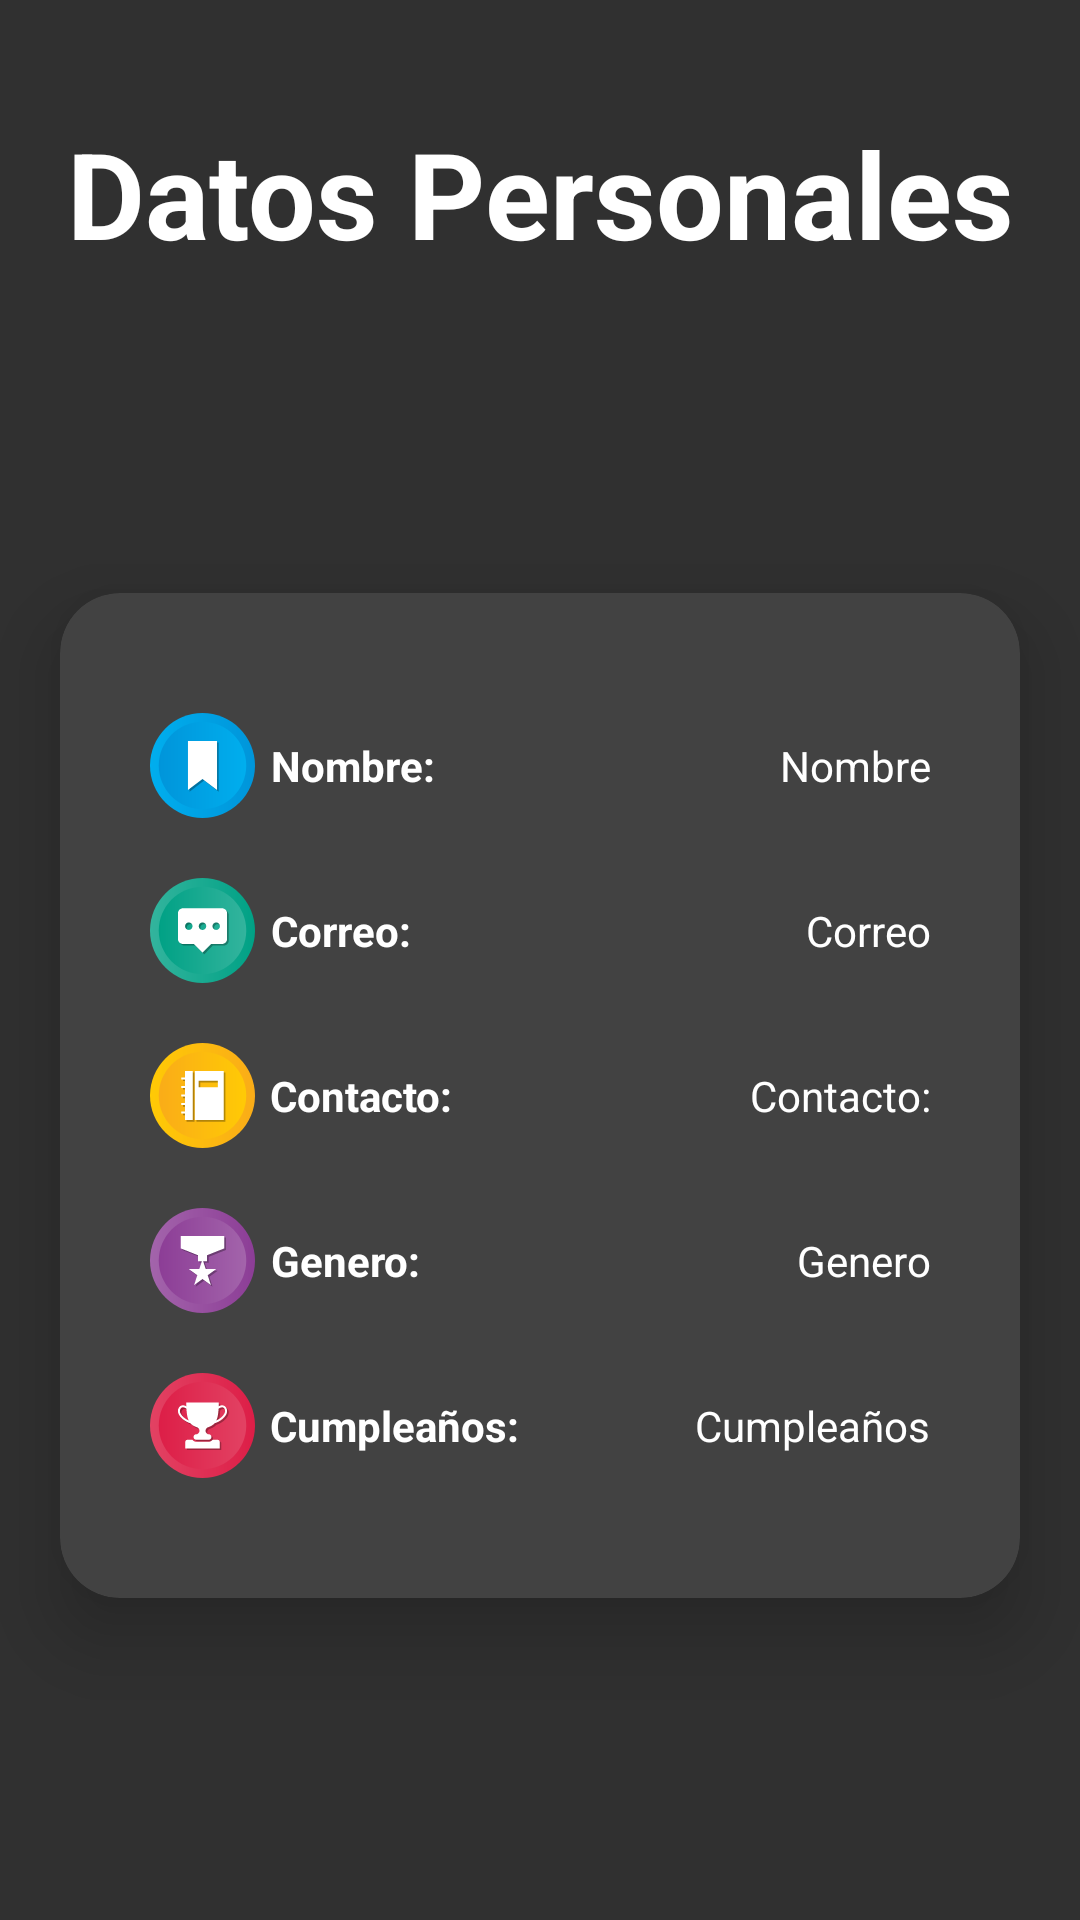

Reconstruct the res/layout file that produces this screen, plus the resources it refers to.
<!-- AndroidManifest.xml: application theme Theme.ChallengeApplication -->
<!-- res/layout/activity_home.xml -->
<?xml version="1.0" encoding="utf-8"?>
<LinearLayout xmlns:android="http://schemas.android.com/apk/res/android"
    xmlns:app="http://schemas.android.com/apk/res-auto"
    xmlns:tools="http://schemas.android.com/tools"
    android:layout_width="match_parent"
    android:layout_height="match_parent"
    android:gravity="center"
    android:orientation="vertical"
    tools:context=".MainActivity">
    <RelativeLayout
        android:layout_width="match_parent"
        android:layout_height="200dp"
        android:layout_marginTop="-130dp"
        android:layout_marginBottom="20dp"
        android:background="@drawable/ic_login">
        <TextView
            android:layout_width="match_parent"
            android:layout_height="wrap_content"
            android:text="@string/datos_personales"
            android:textStyle="bold"
            android:layout_marginTop="60dp"
            android:textSize="40sp"
            android:textColor="@color/white"
            android:gravity="center"/>
    </RelativeLayout>


    <com.google.android.material.card.MaterialCardView
        android:layout_width="match_parent"
        android:layout_height="wrap_content"
        android:layout_gravity="center"
        android:layout_marginHorizontal="20dp"
        app:cardCornerRadius="20dp"
        app:cardElevation="15dp">

        <LinearLayout
            android:layout_width="match_parent"
            android:layout_height="wrap_content"
            android:layout_marginHorizontal="10dp"
            android:layout_marginVertical="30dp"
            android:orientation="vertical">

            <ImageView
                android:id="@+id/img_profile"
                android:layout_width="wrap_content"
                android:layout_height="match_parent"
                android:layout_gravity="center"
                android:background="@mipmap/ic_launcher" />

            <LinearLayout
                android:layout_width="match_parent"
                android:layout_height="wrap_content"
                android:orientation="vertical">

                <LinearLayout
                    android:layout_width="match_parent"
                    android:layout_height="wrap_content"
                    android:orientation="horizontal"
                    android:layout_marginVertical="10dp">
                    <TextView
                        android:layout_width="wrap_content"
                        android:layout_height="match_parent"
                        android:layout_marginHorizontal="20dp"
                        android:gravity="center"
                        android:text="@string/nombre_data"
                        android:textStyle="bold"
                        android:drawablePadding="5dp"
                        android:textColor="@color/white"
                        app:drawableStartCompat="@drawable/ic_profile" />
                    <TextView
                        android:id="@+id/txt_name"
                        android:layout_width="match_parent"
                        android:layout_height="match_parent"
                        android:layout_marginHorizontal="20dp"
                        android:gravity="center|right"
                        android:text="@string/name"
                        android:textColor="@color/white" />
                </LinearLayout>
                <LinearLayout
                    android:layout_width="match_parent"
                    android:layout_height="wrap_content"
                    android:orientation="horizontal"
                    android:layout_marginVertical="10dp">
                    <TextView
                        android:layout_width="wrap_content"
                        android:layout_height="match_parent"
                        android:layout_marginHorizontal="20dp"
                        android:gravity="center"
                        android:text="@string/emailD"
                        android:drawablePadding="5dp"
                        android:textStyle="bold"
                        android:textColor="@color/white"
                        app:drawableStartCompat="@drawable/ic_email" />
                    <TextView
                        android:id="@+id/txt_email"
                        android:layout_width="match_parent"
                        android:layout_height="match_parent"
                        android:layout_marginHorizontal="20dp"
                        android:gravity="center|right"
                        android:text="@string/email"
                        android:textColor="@color/white" />
                </LinearLayout>


                <LinearLayout
                    android:layout_width="match_parent"
                    android:layout_height="wrap_content"
                    android:orientation="horizontal"
                    android:layout_marginVertical="10dp">
                <TextView
                    android:layout_width="wrap_content"
                    android:layout_height="match_parent"
                    android:layout_marginHorizontal="20dp"
                    android:drawablePadding="5dp"
                    android:gravity="center"
                    android:text="@string/contactD"
                    android:textStyle="bold"
                    android:textColor="@color/white"
                    app:drawableStartCompat="@drawable/ic_contact" />
                    <TextView
                        android:id="@+id/txt_contact"
                        android:layout_width="match_parent"
                        android:layout_height="match_parent"
                        android:layout_marginHorizontal="20dp"
                        android:drawablePadding="5dp"
                        android:gravity="center|right"
                        android:text="@string/contact"
                        android:textColor="@color/white" />
                </LinearLayout>
                <LinearLayout
                    android:layout_width="match_parent"
                    android:layout_height="wrap_content"
                    android:orientation="horizontal"
                    android:layout_marginVertical="10dp">
                <TextView
                    android:layout_width="wrap_content"
                    android:layout_height="match_parent"
                    android:layout_marginHorizontal="20dp"
                    app:drawableStartCompat="@drawable/ic_gender"
                    android:textStyle="bold"
                    android:drawablePadding="5dp"
                    android:gravity="center"
                    android:text="@string/genderD"
                    android:textColor="@color/white" />
                    <TextView
                        android:id="@+id/txt_gender"
                        android:layout_width="match_parent"
                        android:layout_height="match_parent"
                        android:layout_marginHorizontal="20dp"
                        android:gravity="center|right"
                        android:text="@string/gender"
                        android:textColor="@color/white" />
                </LinearLayout>
                <LinearLayout
                    android:layout_width="match_parent"
                    android:layout_height="wrap_content"
                    android:orientation="horizontal"
                    android:layout_marginVertical="10dp">
                <TextView
                    android:layout_width="wrap_content"
                    android:layout_height="match_parent"
                    android:layout_marginHorizontal="20dp"
                    android:gravity="center"
                    android:text="@string/birthdayD"
                    android:textStyle="bold"
                    android:drawablePadding="5dp"
                    android:textColor="@color/white"
                    app:drawableStartCompat="@drawable/ic_birthday" />
                    <TextView
                        android:id="@+id/txt_birthday"
                        android:layout_width="match_parent"
                        android:layout_height="match_parent"
                        android:layout_marginHorizontal="20dp"
                        android:text="@string/birthDay"
                        android:gravity="center|right"
                        android:textColor="@color/white" />
                </LinearLayout>
            </LinearLayout>

        </LinearLayout>
    </com.google.android.material.card.MaterialCardView>
</LinearLayout>
<!-- resources referenced by this layout -->
<resources>
  <color name="white">#FFFFFFFF</color>
  <!-- drawable ic_profile (drawable) -->
  <vector xmlns:android="http://schemas.android.com/apk/res/android"
      xmlns:aapt="http://schemas.android.com/aapt"
      android:width="35dp"
      android:height="35dp"
      android:viewportWidth="512"
      android:viewportHeight="512">
    <path
        android:pathData="M256,256m-256,0a256,256 0,1 1,512 0a256,256 0,1 1,-512 0">
      <aapt:attr name="android:fillColor">
        <gradient 
            android:startX="-0"
            android:startY="256"
            android:endX="512"
            android:endY="256"
            android:type="linear">
          <item android:offset="0" android:color="#FF00AEEE"/>
          <item android:offset="1" android:color="#FF0095DA"/>
        </gradient>
      </aapt:attr>
    </path>
    <path
        android:pathData="M256,469.33c-117.63,0 -213.33,-95.7 -213.33,-213.33c0,-117.63 95.7,-213.33 213.33,-213.33c117.64,0 213.33,95.7 213.33,213.33C469.33,373.63 373.64,469.33 256,469.33z">
      <aapt:attr name="android:fillColor">
        <gradient 
            android:startX="42.67"
            android:startY="256"
            android:endX="469.33"
            android:endY="256"
            android:type="linear">
          <item android:offset="0" android:color="#FF0095DA"/>
          <item android:offset="1" android:color="#FF00AEEE"/>
        </gradient>
      </aapt:attr>
    </path>
    <path
        android:fillColor="#FF000000"
        android:pathData="M193.12,144l70.87,0l70.88,0l0,240l-70.88,-54.35l-70.87,54.35z"
        android:strokeAlpha="0.3"
        android:fillAlpha="0.3"/>
    <path
        android:pathData="M185.12,136l70.87,0l70.88,0l0,240l-70.88,-54.35l-70.87,54.35z"
        android:fillColor="#FFFFFF"/>
  </vector>
  <string name="birthDay">Cumpleaños</string>
  <string name="birthdayD">Cumpleaños:</string>
  <string name="contact">Contacto:</string>
  <string name="contactD">Contacto:</string>
  <string name="datos_personales">Datos Personales</string>
  <string name="email">Correo</string>
  <string name="emailD">Correo:</string>
  <string name="gender">Genero</string>
  <string name="genderD">Genero:</string>
  <string name="name">Nombre</string>
  <string name="nombre_data">Nombre:</string>
  <style name="Theme.ChallengeApplication" parent="Theme.AppCompat.NoActionBar">
          
          <item name="colorPrimary">@color/colorPrimary</item>
          <item name="colorPrimaryVariant">@color/colorPrimaryDark</item>
          <item name="colorOnPrimary">@color/white</item>
          
          <item name="colorSecondary">@color/teal_200</item>
          <item name="colorSecondaryVariant">@color/teal_700</item>
          <item name="colorOnSecondary">@color/black</item>
          
          <item name="android:statusBarColor">?attr/colorPrimaryVariant</item>
          
      </style>
  <color name="colorPrimary">#1F5BF3</color>
  <color name="colorPrimaryDark">#0947E8</color>
  <color name="teal_200">#FF03DAC5</color>
  <color name="teal_700">#FF018786</color>
  <color name="black">#FF000000</color>
</resources>
